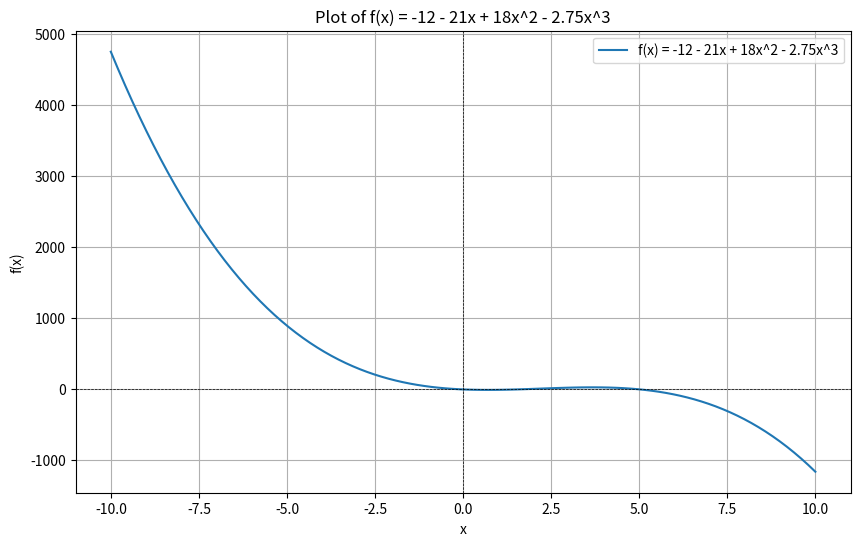
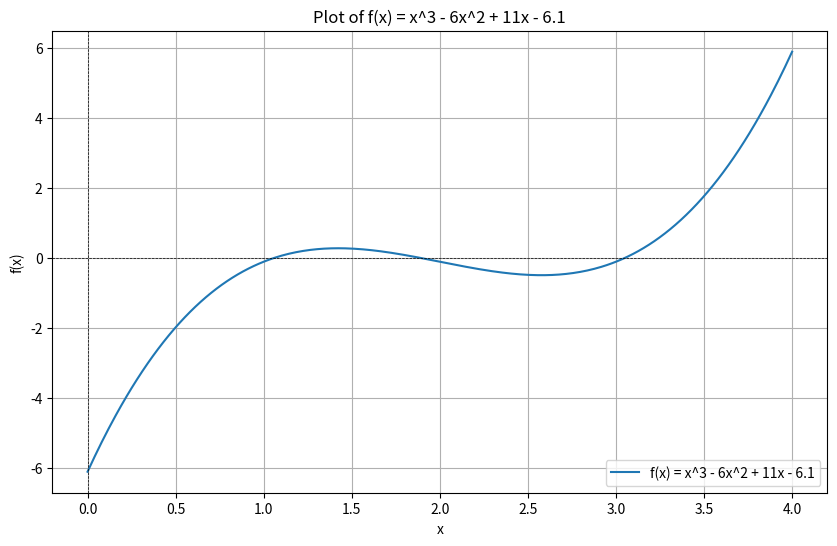

Python code for these plots, in order:
import numpy as np
import matplotlib.pyplot as plt

# Define the function
def f(x):
    return -12 - 21*x + 18*x**2 - 2.75*x**3

# Define the range of x values
x_values = np.linspace(-10, 10, num=100)
y_values = f(x_values)

# Create the plot
plt.figure(figsize=(10, 6))
plt.plot(x_values, y_values, label='f(x) = -12 - 21x + 18x^2 - 2.75x^3')
plt.axhline(0, color='black', linewidth=0.5, linestyle='--')
plt.axvline(0, color='black', linewidth=0.5, linestyle='--')
plt.xlabel('x')
plt.ylabel('f(x)')
plt.title('Plot of f(x) = -12 - 21x + 18x^2 - 2.75x^3')
plt.legend()
plt.grid(True)
plt.show()

"""Implementations of the roots Bracketing methods here. """
def bisection_method(func, a, b, tol=0.1, i_max=20):
    if func(a) * func(b) >= 0:
        print("Doesn't work f(a) * f(b) should be less than 0")
        return None
    i_c = 0
    while (b - a) / 2 > tol and i_c < i_max:
        midpoint = (a + b) / 2
        if func(midpoint) == 0:
            return midpoint
        elif func(a) * func(midpoint) < 0:
            b = midpoint
        else:
            a = midpoint
        i_c += 1
    return (a + b) / 2

root_bisection = bisection_method(f, -10, 0)
print(f"Root found by Bisection Method: {root_bisection}")

def false_position_method(func, a, b, tol=0.1, max_iter=20):
    if func(a) * func(b) >= 0:
        print("Doesn't work f(a) * func(b) less than 0")
        return None
    iter_count = 0
    while abs(b - a) > tol and iter_count < max_iter:
        root = b - (func(b) * (b - a)) / (func(b) - func(a))
        if func(root) == 0:
            return root
        elif func(a) * func(root) < 0:
            b = root
        else:
            a = root
        iter_count += 1
    return root

root_false_position = false_position_method(f, -10, 0)
print(f"Root found by False Position Method: {root_false_position}")

""" Implementation for the Roots open methods """

def g(x):
    return x**3 - 6*x**2 + 11*x - 6.1

# Define the range of x values
x_values = np.linspace(0, 4, 400)
y_values = g(x_values)

# Create the plot
plt.figure(figsize=(10, 6))
plt.plot(x_values, y_values, label='f(x) = x^3 - 6x^2 + 11x - 6.1')
plt.axhline(0, color='black', linewidth=0.5, linestyle='--')
plt.axvline(0, color='black', linewidth=0.5, linestyle='--')
plt.xlabel('x')
plt.ylabel('f(x)')
plt.title('Plot of f(x) = x^3 - 6x^2 + 11x - 6.1')
plt.legend()
plt.grid(True)
plt.show()

""" Newton Raphson Method """

def newton_raphson(func, dfunc, x0, tol=1e-6, max_iter=3):
    x = x0
    for _ in range(max_iter):
        x_new = x - func(x) / dfunc(x)
        if abs(x_new - x) < tol:
            return x_new
        x = x_new
    return x

def dg(x):
    return 3*x**2 - 12*x + 11

root_newton = newton_raphson(g, dg, 3.5)
print(f"Root found by Newton-Raphson Method: {root_newton}")
    
def h(x):
    return 0.0074*x**4 - 0.284*x**3 + 3.355*x**2 - 12.183*x + 5

""" Function h(x) differntiated"""
def dh(x):
    return 4*0.0074*x**3 - 3*0.284*x**2 + 2*3.355*x - 12.183

root_newton_h = newton_raphson(h, dh, 16.15)
print(f"Root found by Newton-Raphson Method: {root_newton_h}")


